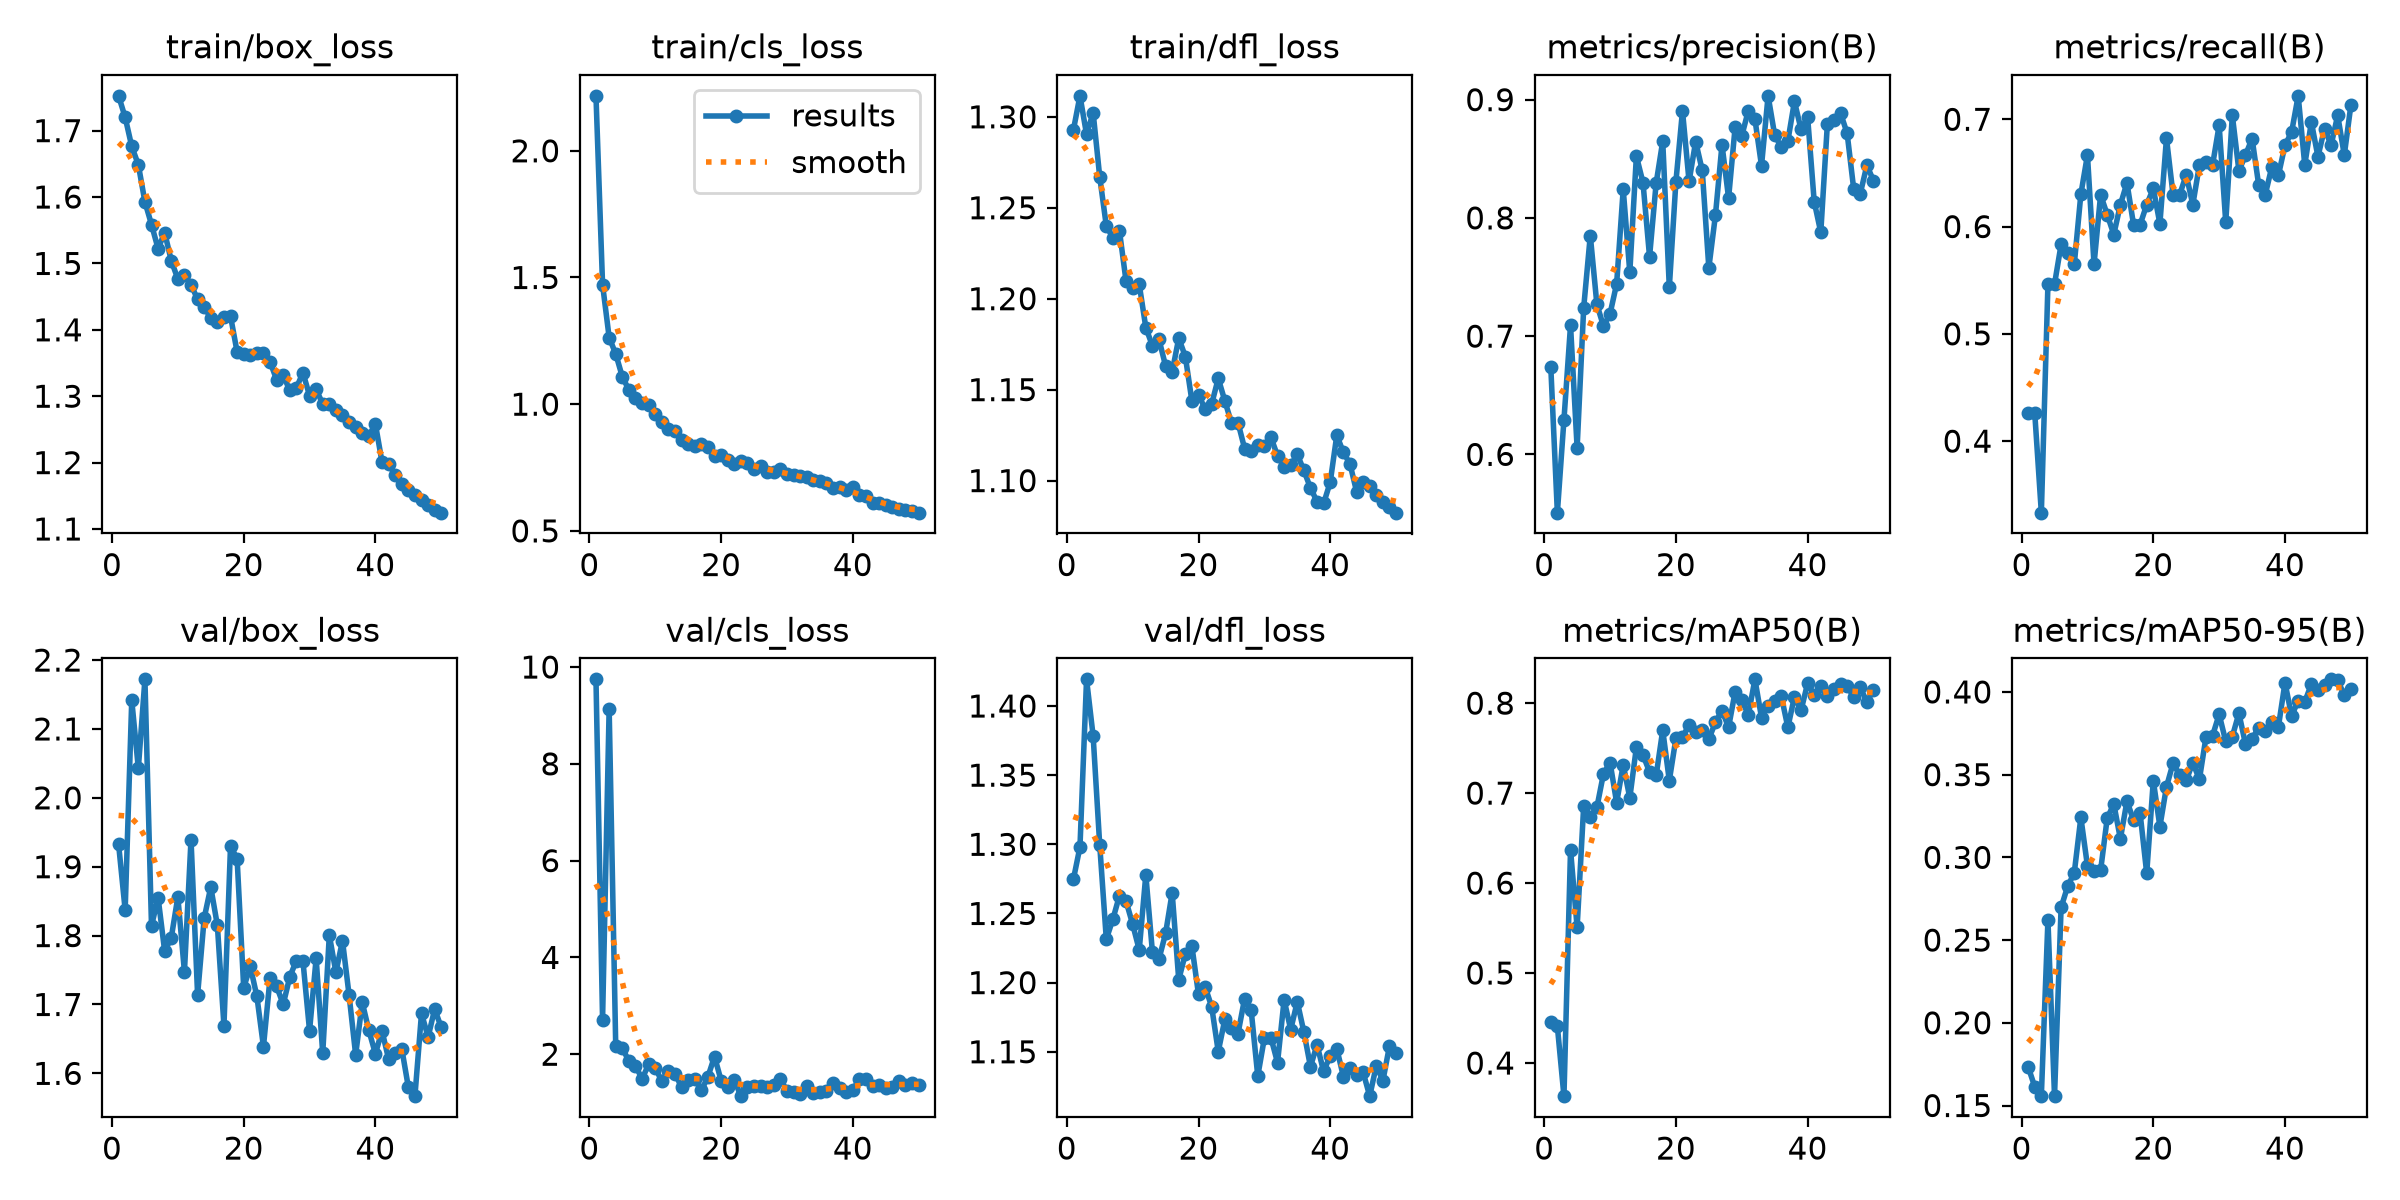

Source data for this figure (header and first rows):
epoch, time, train/box_loss, train/cls_loss, train/dfl_loss, metrics/precision(B), metrics/recall(B), metrics/mAP50(B), metrics/mAP50-95(B), val/box_loss, val/cls_loss, val/dfl_loss, lr/pg0, lr/pg1, lr/pg2
1, 81.05, 1.752, 2.217, 1.293, 0.6742, 0.4259, 0.4456, 0.1733, 1.933, 9.746, 1.275, 0.0006648, 0.0006648, 0.0006648
2, 159, 1.72, 1.472, 1.312, 0.5507, 0.4259, 0.4408, 0.1613, 1.837, 2.717, 1.298, 0.001305, 0.001305, 0.001305
3, 237.6, 1.676, 1.263, 1.29, 0.6292, 0.3333, 0.3631, 0.1559, 2.142, 9.138, 1.419, 0.001919, 0.001919, 0.001919
4, 317.9, 1.649, 1.199, 1.302, 0.7092, 0.5463, 0.6371, 0.2621, 2.043, 2.162, 1.378, 0.001881, 0.001881, 0.001881
5, 393.5, 1.593, 1.108, 1.267, 0.6055, 0.5463, 0.5507, 0.1557, 2.172, 2.121, 1.299, 0.001842, 0.001842, 0.001842
6, 471.1, 1.558, 1.056, 1.24, 0.7241, 0.5833, 0.6861, 0.2697, 1.814, 1.86, 1.231, 0.001802, 0.001802, 0.001802
7, 549, 1.522, 1.026, 1.233, 0.7851, 0.5751, 0.674, 0.2825, 1.855, 1.767, 1.246, 0.001762, 0.001762, 0.001762
8, 627, 1.546, 1.005, 1.237, 0.7268, 0.5648, 0.6841, 0.2907, 1.777, 1.487, 1.263, 0.001723, 0.001723, 0.001723
9, 705, 1.504, 0.9964, 1.21, 0.7085, 0.6302, 0.7214, 0.3241, 1.797, 1.794, 1.259, 0.001683, 0.001683, 0.001683
10, 782.8, 1.477, 0.9603, 1.206, 0.7188, 0.6667, 0.734, 0.2948, 1.856, 1.715, 1.242, 0.001644, 0.001644, 0.001644
11, 860.6, 1.483, 0.9314, 1.208, 0.7442, 0.5648, 0.6895, 0.2918, 1.748, 1.444, 1.224, 0.001604, 0.001604, 0.001604
12, 938.2, 1.468, 0.9037, 1.184, 0.8242, 0.6296, 0.7313, 0.2922, 1.939, 1.661, 1.278, 0.001564, 0.001564, 0.001564
13, 1016, 1.446, 0.8928, 1.174, 0.7539, 0.6111, 0.6947, 0.3236, 1.714, 1.601, 1.222, 0.001525, 0.001525, 0.001525
14, 1092, 1.434, 0.8593, 1.178, 0.8523, 0.5926, 0.7509, 0.3323, 1.825, 1.315, 1.217, 0.001485, 0.001485, 0.001485
15, 1168, 1.418, 0.8443, 1.163, 0.8299, 0.6204, 0.7424, 0.3112, 1.87, 1.474, 1.236, 0.001446, 0.001446, 0.001446
16, 1244, 1.412, 0.8348, 1.16, 0.7672, 0.6407, 0.7235, 0.334, 1.815, 1.493, 1.265, 0.001406, 0.001406, 0.001406
17, 1321, 1.42, 0.8441, 1.178, 0.8293, 0.6018, 0.7196, 0.3225, 1.669, 1.251, 1.202, 0.001366, 0.001366, 0.001366
18, 1399, 1.421, 0.832, 1.168, 0.8648, 0.6018, 0.7699, 0.3265, 1.93, 1.535, 1.221, 0.001327, 0.001327, 0.001327
19, 1477, 1.367, 0.7962, 1.144, 0.7412, 0.6204, 0.7139, 0.2903, 1.911, 1.953, 1.226, 0.001287, 0.001287, 0.001287
20, 1555, 1.364, 0.7998, 1.147, 0.8306, 0.6356, 0.7608, 0.3464, 1.724, 1.456, 1.191, 0.001248, 0.001248, 0.001248
21, 1633, 1.362, 0.7811, 1.139, 0.8905, 0.6026, 0.7625, 0.3186, 1.755, 1.333, 1.197, 0.001208, 0.001208, 0.001208
22, 1711, 1.365, 0.7627, 1.142, 0.8309, 0.6823, 0.7756, 0.3427, 1.712, 1.474, 1.183, 0.001168, 0.001168, 0.001168
23, 1789, 1.365, 0.7753, 1.156, 0.8646, 0.6296, 0.7678, 0.3569, 1.639, 1.134, 1.15, 0.001129, 0.001129, 0.001129
24, 1866, 1.352, 0.7694, 1.144, 0.8402, 0.6296, 0.7697, 0.3498, 1.738, 1.313, 1.173, 0.001089, 0.001089, 0.001089
25, 1944, 1.325, 0.7454, 1.132, 0.7577, 0.6482, 0.76, 0.3465, 1.726, 1.35, 1.168, 0.00105, 0.00105, 0.00105
26, 2023, 1.331, 0.7577, 1.132, 0.8021, 0.6204, 0.7788, 0.3572, 1.7, 1.341, 1.163, 0.00101, 0.00101, 0.00101
27, 2101, 1.309, 0.7332, 1.118, 0.8619, 0.6574, 0.7918, 0.3471, 1.74, 1.328, 1.188, 0.0009704, 0.0009704, 0.0009704
28, 2177, 1.313, 0.7309, 1.116, 0.8167, 0.6603, 0.7732, 0.3727, 1.764, 1.363, 1.18, 0.0009308, 0.0009308, 0.0009308
29, 2254, 1.335, 0.7442, 1.12, 0.8772, 0.6574, 0.8129, 0.3736, 1.763, 1.494, 1.132, 0.0008912, 0.0008912, 0.0008912
30, 2333, 1.301, 0.7239, 1.119, 0.8693, 0.6944, 0.8036, 0.3865, 1.662, 1.236, 1.16, 0.0008516, 0.0008516, 0.0008516
31, 2410, 1.31, 0.7193, 1.124, 0.8908, 0.604, 0.787, 0.3701, 1.767, 1.219, 1.16, 0.000812, 0.000812, 0.000812
32, 2488, 1.288, 0.7156, 1.114, 0.8836, 0.7037, 0.8265, 0.373, 1.629, 1.168, 1.142, 0.0007724, 0.0007724, 0.0007724
33, 2566, 1.289, 0.7137, 1.108, 0.8441, 0.6519, 0.7839, 0.3871, 1.801, 1.343, 1.188, 0.0007328, 0.0007328, 0.0007328
34, 2644, 1.279, 0.7022, 1.108, 0.9032, 0.6667, 0.7973, 0.3684, 1.747, 1.189, 1.166, 0.0006932, 0.0006932, 0.0006932
35, 2722, 1.272, 0.695, 1.114, 0.8701, 0.6821, 0.8023, 0.3716, 1.792, 1.217, 1.186, 0.0006536, 0.0006536, 0.0006536
36, 2800, 1.261, 0.6893, 1.106, 0.8599, 0.6389, 0.8079, 0.3785, 1.714, 1.248, 1.164, 0.000614, 0.000614, 0.000614
37, 2877, 1.254, 0.669, 1.096, 0.8651, 0.6296, 0.7731, 0.3766, 1.627, 1.407, 1.139, 0.0005744, 0.0005744, 0.0005744
38, 2955, 1.245, 0.6737, 1.088, 0.8985, 0.6558, 0.8071, 0.3815, 1.703, 1.299, 1.155, 0.0005348, 0.0005348, 0.0005348
39, 3034, 1.24, 0.6626, 1.087, 0.875, 0.6479, 0.7918, 0.379, 1.662, 1.224, 1.136, 0.0004952, 0.0004952, 0.0004952
40, 3112, 1.258, 0.6726, 1.099, 0.8854, 0.6759, 0.822, 0.4056, 1.628, 1.255, 1.147, 0.0004556, 0.0004556, 0.0004556
41, 3185, 1.201, 0.6418, 1.125, 0.8138, 0.688, 0.8095, 0.3854, 1.662, 1.493, 1.152, 0.000416, 0.000416, 0.000416
42, 3257, 1.198, 0.6373, 1.115, 0.7878, 0.7218, 0.8192, 0.3948, 1.621, 1.488, 1.132, 0.0003764, 0.0003764, 0.0003764
43, 3330, 1.181, 0.6106, 1.109, 0.8793, 0.6574, 0.8081, 0.3939, 1.629, 1.35, 1.138, 0.0003368, 0.0003368, 0.0003368
44, 3402, 1.167, 0.6087, 1.094, 0.8828, 0.6974, 0.8156, 0.4047, 1.636, 1.366, 1.133, 0.0002972, 0.0002972, 0.0002972
45, 3475, 1.159, 0.6025, 1.099, 0.8887, 0.6652, 0.8216, 0.4012, 1.58, 1.306, 1.135, 0.0002576, 0.0002576, 0.0002576
46, 3548, 1.152, 0.5953, 1.097, 0.8716, 0.6912, 0.8188, 0.404, 1.567, 1.314, 1.118, 0.000218, 0.000218, 0.000218
47, 3621, 1.144, 0.5883, 1.092, 0.8244, 0.6759, 0.8069, 0.4076, 1.687, 1.44, 1.14, 0.0001784, 0.0001784, 0.0001784
48, 3691, 1.136, 0.5827, 1.088, 0.8206, 0.7037, 0.8175, 0.407, 1.653, 1.361, 1.129, 0.0001388, 0.0001388, 0.0001388
49, 3762, 1.128, 0.5796, 1.086, 0.8445, 0.6667, 0.8013, 0.3981, 1.693, 1.415, 1.154, 9.92e-05, 9.92e-05, 9.92e-05
50, 3835, 1.125, 0.5719, 1.082, 0.8315, 0.713, 0.8147, 0.4017, 1.667, 1.365, 1.149, 5.96e-05, 5.96e-05, 5.96e-05
